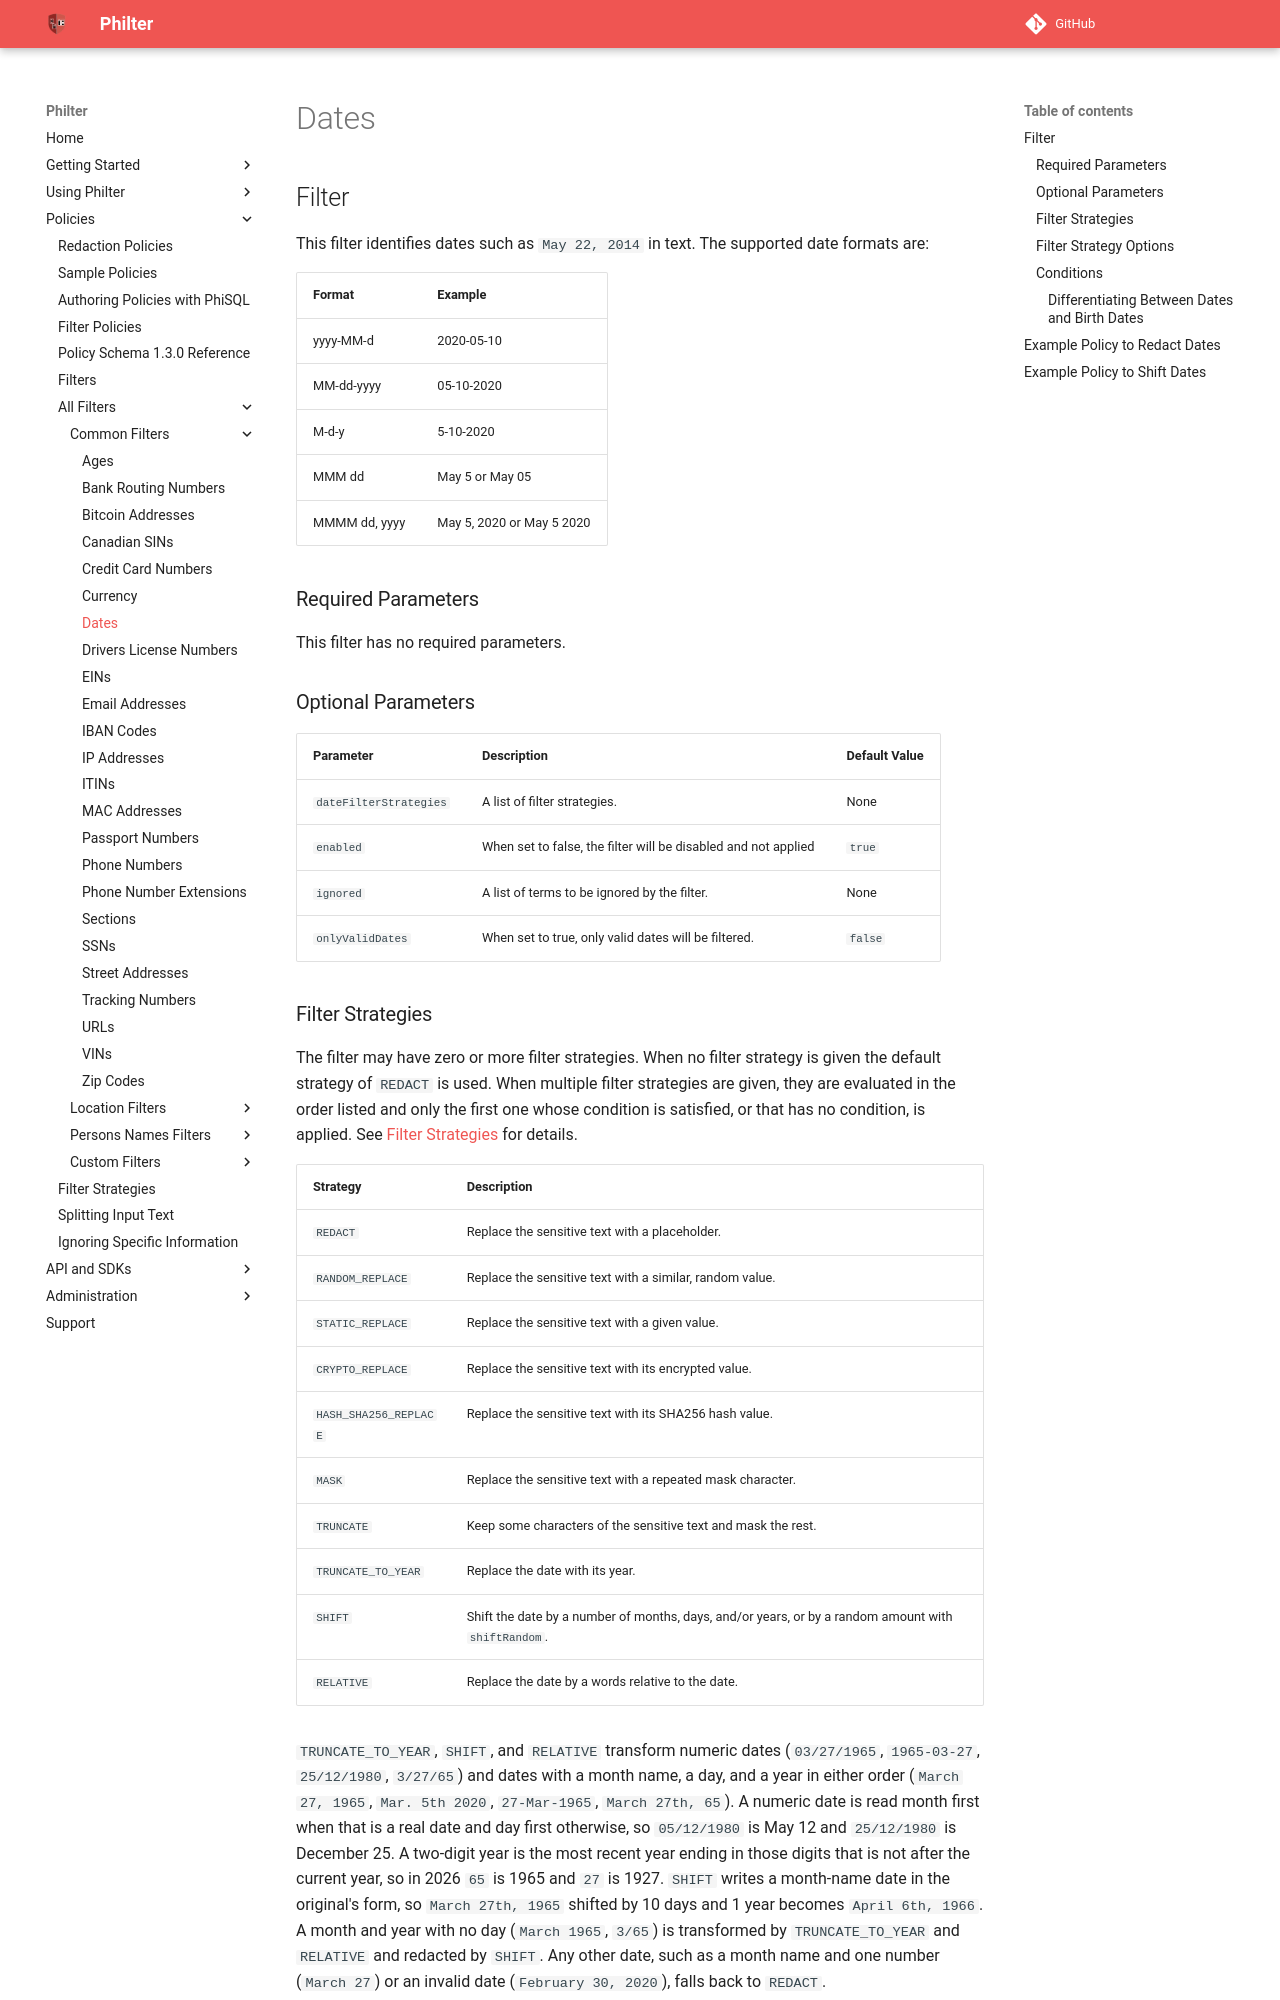

repository: philterd/philter · page: 4.0.2/policies/filters/common_filters/dates.html · generator: mkdocs

# Dates

## Filter

This filter identifies dates such as `May 22, 2014` in text. The supported date formats are:

| Format        | Example                   |
| ------------- | ------------------------- |
| yyyy-MM-d     | 2020-05-10                |
| MM-dd-yyyy    | 05-10-2020                |
| M-d-y         | 5-10-2020                 |
| MMM dd        | May 5 or May 05           |
| MMMM dd, yyyy | May 5, 2020 or May 5 2020 |

### Required Parameters

This filter has no required parameters.

### Optional Parameters

| Parameter              | Description                                                    | Default Value |
| ---------------------- | -------------------------------------------------------------- | ------------- |
| `dateFilterStrategies` | A list of filter strategies.                                   | None          |
| `enabled`              | When set to false, the filter will be disabled and not applied | `true`        |
| `ignored`              | A list of terms to be ignored by the filter.                   | None          |
| `onlyValidDates`       | When set to true, only valid dates will be filtered.           | `false`       |
